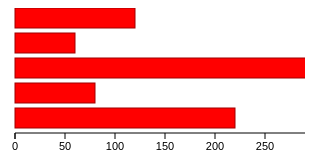
D3 v3 page, settled after 360 driven frames (6 s of simulated time); the page loaded 1 data file(s).


// ── sample10.js
// CSV 파일을 불러와 그래프 그리기
d3.csv("mydata.csv", function(error, data){
	var dataSet = [ ];	// 데이터를 저장할 배열 준비
	for(var i=0; i<data.length; i++){	// 데이터 줄 수만큼 반복
		dataSet.push(data[i].item1);	// item1 레이블의 데이터만 추출
	}
	// 데이터를 이용하여 그래프 그리기
	d3.select("#myGraph")	// SVG 요소 지정
		.selectAll("rect")	// SVG에서 사각형을 나타낼 요소를 지정
		.data(dataSet)	// 데이터 설정
		.enter()	// 데이터 개수에 떄라 Rect 요소 생성
		.append("rect")	// SVG 사각형 생성
		.attr("x", 10)	// 가로형 막대그래프이므로 X 좌표를 10으로 조정
		.attr("y", function(d,i){	// Y 좌표를 배열 순서에 따라 계산
			return i * 25;	// 막대그래프의 Y 좌표를 25px 단위로 계산
		})
		.attr("height", "20px")	// 막대그래프의 높이를 20px로 지정
		.attr("width", function(d, i){	// 막대그래프의 넓이를 배열의 내용에 따라 계산
			return d +"px";	// 데이터의 값을 그대로 넓이로 함
		})
    // 눈금을 표시하고자 선형 스케일을 설정
    var xScale = d3.scale.linear()  // 선형 스케일 설정
        .domain([0, 300])   // 원래 데이터 범위
        .range([0, 300])  // 실제 출력 크기
    // 눈금을 설정하고 표시
    d3.select("#myGraph")
        .append("g")	// 그룹화함
        .attr("class", "axis")	// 스타일시트 클래스 설정
        .attr("transform", "translate(10, "+((1+dataSet.length) * 20+5)+")")	// 표시 위치 조정
        .call(d3.svg.axis()	// call()로 눈금을 표시할 함수를 호출
            .scale(xScale)  // 스케일을 적용
            .orient("bottom")   // 눈금의 표시 위치를 아래쪽으로 지정
        )
});

### data: mydata.csv, 68 bytes — head not shown